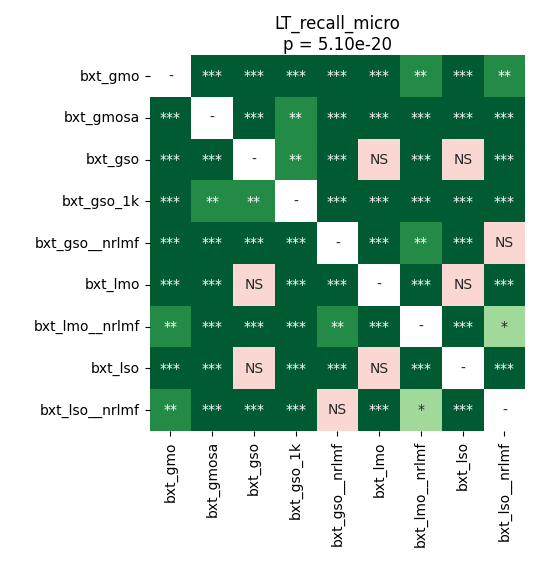

Data behind this chart, as committed beside it:
	bxt_gmo	bxt_gmosa	bxt_gso	bxt_gso_1k	bxt_gso__nrlmf	bxt_lmo	bxt_lmo__nrlmf	bxt_lso	bxt_lso__nrlmf
bxt_gmo	1.0	4.39453125e-05	4.39453125e-05	4.39453125e-05	0.0008028	4.39453125e-05	0.007301	4.39453125e-05	0.001343
bxt_gmosa	4.39453125e-05	1.0	4.39453125e-05	0.002158	4.39453125e-05	4.39453125e-05	4.39453125e-05	4.39453125e-05	4.39453125e-05
bxt_gso	4.39453125e-05	4.39453125e-05	1.0	0.002652	4.39453125e-05	0.2042	4.39453125e-05	0.3064	4.39453125e-05
bxt_gso_1k	4.39453125e-05	0.002158	0.002652	1.0	4.39453125e-05	4.39453125e-05	4.39453125e-05	4.39453125e-05	4.39453125e-05
bxt_gso__nrlmf	0.0008028	4.39453125e-05	4.39453125e-05	4.39453125e-05	1.0	4.39453125e-05	0.007301	4.39453125e-05	0.1415
bxt_lmo	4.39453125e-05	4.39453125e-05	0.2042	4.39453125e-05	4.39453125e-05	1.0	4.39453125e-05	0.7057	4.39453125e-05
bxt_lmo__nrlmf	0.007301	4.39453125e-05	4.39453125e-05	4.39453125e-05	0.007301	4.39453125e-05	1.0	4.39453125e-05	0.03773
bxt_lso	4.39453125e-05	4.39453125e-05	0.3064	4.39453125e-05	4.39453125e-05	0.7057	4.39453125e-05	1.0	4.39453125e-05
bxt_lso__nrlmf	0.001343	4.39453125e-05	4.39453125e-05	4.39453125e-05	0.1415	4.39453125e-05	0.03773	4.39453125e-05	1.0
